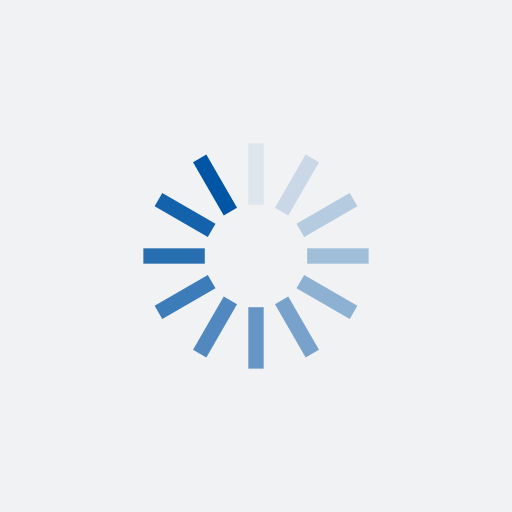
t = 0.00 s
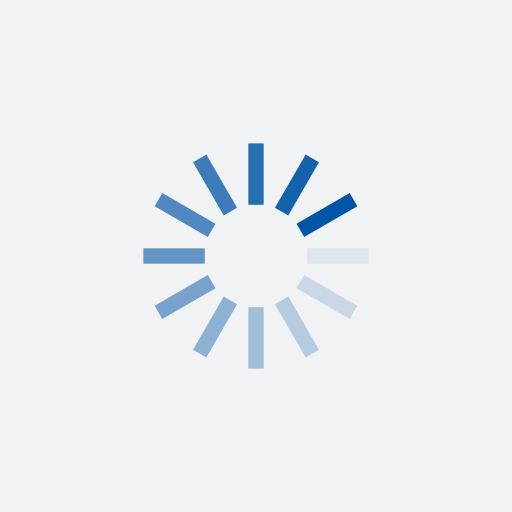
t = 0.25 s
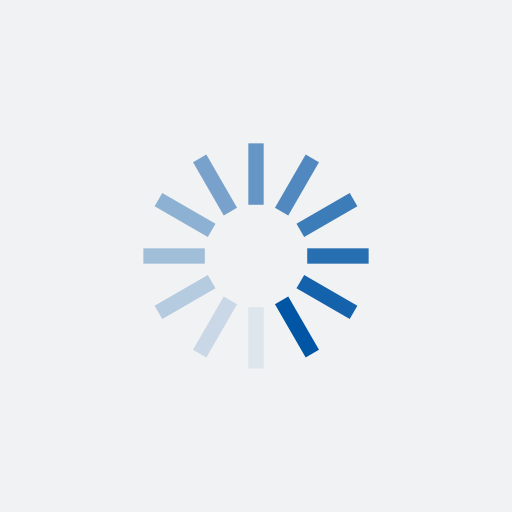
t = 0.50 s
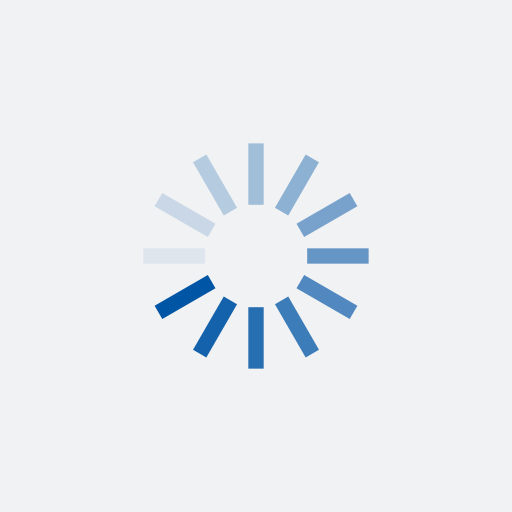
t = 0.75 s

The animated SVG that drew these frames (rendered in a browser with its animation timeline set to each time). Animation: 12 SMIL elements (animate=12); one cycle of 1.00 s, repeats indefinitely.

<?xml version="1.0" encoding="utf-8"?>
<svg xmlns="http://www.w3.org/2000/svg" xmlns:xlink="http://www.w3.org/1999/xlink" style="margin: auto; background: rgb(241, 242, 243); display: block; shape-rendering: auto;" width="340px" height="340px" viewBox="0 0 100 100" preserveAspectRatio="xMidYMid">
<g transform="rotate(0 50 50)">
  <rect x="48.5" y="28" rx="0" ry="0" width="3" height="12" fill="#0055a5">
    <animate attributeName="opacity" values="1;0" keyTimes="0;1" dur="1s" begin="-0.9166666666666666s" repeatCount="indefinite"></animate>
  </rect>
</g><g transform="rotate(30 50 50)">
  <rect x="48.5" y="28" rx="0" ry="0" width="3" height="12" fill="#0055a5">
    <animate attributeName="opacity" values="1;0" keyTimes="0;1" dur="1s" begin="-0.8333333333333334s" repeatCount="indefinite"></animate>
  </rect>
</g><g transform="rotate(60 50 50)">
  <rect x="48.5" y="28" rx="0" ry="0" width="3" height="12" fill="#0055a5">
    <animate attributeName="opacity" values="1;0" keyTimes="0;1" dur="1s" begin="-0.75s" repeatCount="indefinite"></animate>
  </rect>
</g><g transform="rotate(90 50 50)">
  <rect x="48.5" y="28" rx="0" ry="0" width="3" height="12" fill="#0055a5">
    <animate attributeName="opacity" values="1;0" keyTimes="0;1" dur="1s" begin="-0.6666666666666666s" repeatCount="indefinite"></animate>
  </rect>
</g><g transform="rotate(120 50 50)">
  <rect x="48.5" y="28" rx="0" ry="0" width="3" height="12" fill="#0055a5">
    <animate attributeName="opacity" values="1;0" keyTimes="0;1" dur="1s" begin="-0.5833333333333334s" repeatCount="indefinite"></animate>
  </rect>
</g><g transform="rotate(150 50 50)">
  <rect x="48.5" y="28" rx="0" ry="0" width="3" height="12" fill="#0055a5">
    <animate attributeName="opacity" values="1;0" keyTimes="0;1" dur="1s" begin="-0.5s" repeatCount="indefinite"></animate>
  </rect>
</g><g transform="rotate(180 50 50)">
  <rect x="48.5" y="28" rx="0" ry="0" width="3" height="12" fill="#0055a5">
    <animate attributeName="opacity" values="1;0" keyTimes="0;1" dur="1s" begin="-0.4166666666666667s" repeatCount="indefinite"></animate>
  </rect>
</g><g transform="rotate(210 50 50)">
  <rect x="48.5" y="28" rx="0" ry="0" width="3" height="12" fill="#0055a5">
    <animate attributeName="opacity" values="1;0" keyTimes="0;1" dur="1s" begin="-0.3333333333333333s" repeatCount="indefinite"></animate>
  </rect>
</g><g transform="rotate(240 50 50)">
  <rect x="48.5" y="28" rx="0" ry="0" width="3" height="12" fill="#0055a5">
    <animate attributeName="opacity" values="1;0" keyTimes="0;1" dur="1s" begin="-0.25s" repeatCount="indefinite"></animate>
  </rect>
</g><g transform="rotate(270 50 50)">
  <rect x="48.5" y="28" rx="0" ry="0" width="3" height="12" fill="#0055a5">
    <animate attributeName="opacity" values="1;0" keyTimes="0;1" dur="1s" begin="-0.16666666666666666s" repeatCount="indefinite"></animate>
  </rect>
</g><g transform="rotate(300 50 50)">
  <rect x="48.5" y="28" rx="0" ry="0" width="3" height="12" fill="#0055a5">
    <animate attributeName="opacity" values="1;0" keyTimes="0;1" dur="1s" begin="-0.08333333333333333s" repeatCount="indefinite"></animate>
  </rect>
</g><g transform="rotate(330 50 50)">
  <rect x="48.5" y="28" rx="0" ry="0" width="3" height="12" fill="#0055a5">
    <animate attributeName="opacity" values="1;0" keyTimes="0;1" dur="1s" begin="0s" repeatCount="indefinite"></animate>
  </rect>
</g>
<!-- [ldio] generated by https://loading.io/ --></svg>
